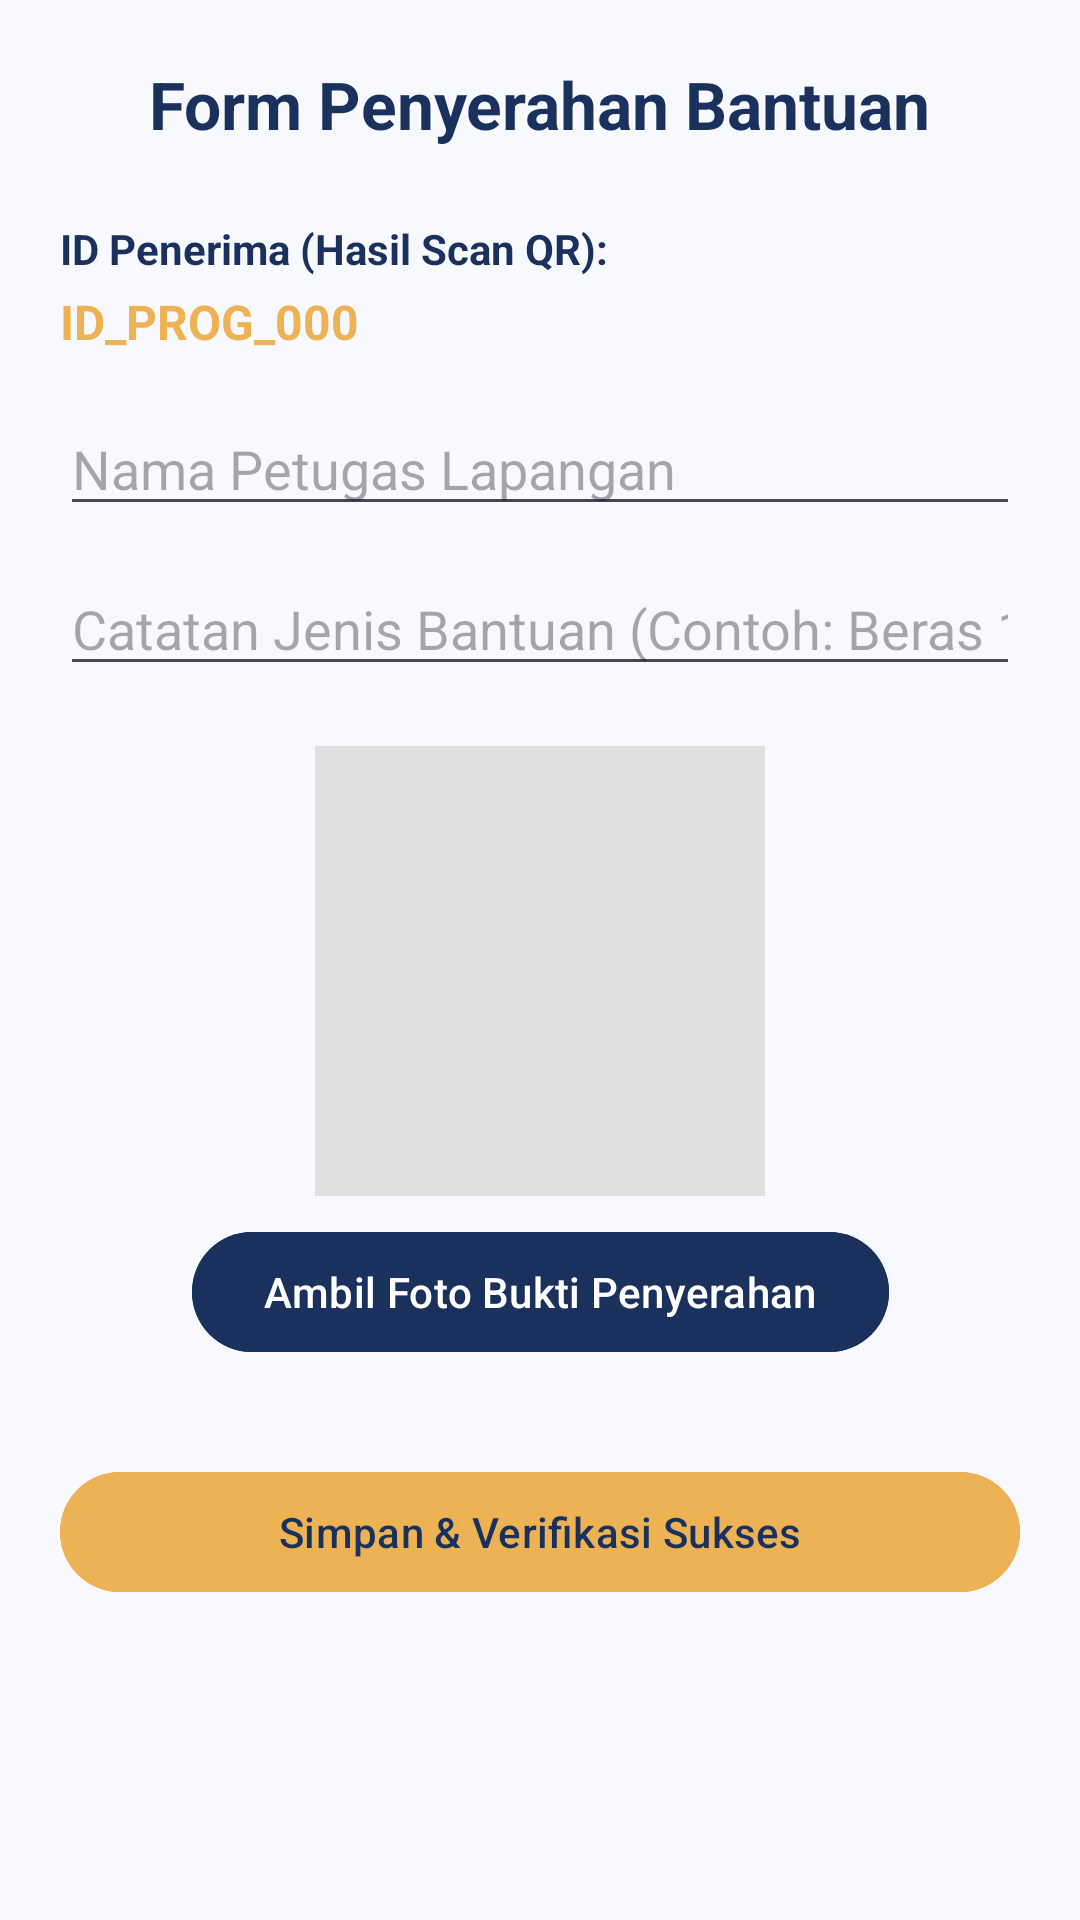

Write the Android layout XML for this screen, with the resource values it uses.
<!-- AndroidManifest.xml: application theme Theme.Aliyalilac -->
<!-- res/layout/activity_form_bantuan.xml -->
<?xml version="1.0" encoding="utf-8"?>
<androidx.constraintlayout.widget.ConstraintLayout xmlns:android="http://schemas.android.com/apk/res/android"
    xmlns:app="http://schemas.android.com/apk/res-auto"
    android:layout_width="match_parent"
    android:layout_height="match_parent"
    android:padding="20dp"
    android:background="#F8F9FF">

    <TextView
        android:id="@+id/tvFormTitle"
        android:layout_width="wrap_content"
        android:layout_height="wrap_content"
        android:text="Form Penyerahan Bantuan"
        android:textColor="#1A315E"
        android:textSize="22sp"
        android:textStyle="bold"
        app:layout_constraintTop_toTopOf="parent"
        app:layout_constraintStart_toStartOf="parent"
        app:layout_constraintEnd_toEndOf="parent" />

    <TextView
        android:id="@+id/tvLabelID"
        android:layout_width="wrap_content"
        android:layout_height="wrap_content"
        android:layout_marginTop="24dp"
        android:text="ID Penerima (Hasil Scan QR):"
        android:textStyle="bold"
        android:textColor="#1A315E"
        app:layout_constraintTop_toBottomOf="@id/tvFormTitle"
        app:layout_constraintStart_toStartOf="parent" />

    <TextView
        android:id="@+id/tvIdPenerima"
        android:layout_width="0dp"
        android:layout_height="wrap_content"
        android:layout_marginTop="4dp"
        android:text="ID_PROG_000"
        android:textColor="#EDB254"
        android:textSize="16sp"
        android:textStyle="bold"
        app:layout_constraintTop_toBottomOf="@id/tvLabelID"
        app:layout_constraintStart_toStartOf="parent"
        app:layout_constraintEnd_toEndOf="parent" />

    <EditText
        android:id="@+id/edtNamaPetugas"
        android:layout_width="0dp"
        android:layout_height="wrap_content"
        android:layout_marginTop="16dp"
        android:hint="Nama Petugas Lapangan"
        android:inputType="textPersonName"
        app:layout_constraintTop_toBottomOf="@id/tvIdPenerima"
        app:layout_constraintStart_toStartOf="parent"
        app:layout_constraintEnd_toEndOf="parent" />

    <EditText
        android:id="@+id/edtCatatanBantuan"
        android:layout_width="0dp"
        android:layout_height="wrap_content"
        android:layout_marginTop="12dp"
        android:hint="Catatan Jenis Bantuan (Contoh: Beras 10Kg)"
        android:inputType="text"
        app:layout_constraintTop_toBottomOf="@id/edtNamaPetugas"
        app:layout_constraintStart_toStartOf="parent"
        app:layout_constraintEnd_toEndOf="parent" />

    <ImageView
        android:id="@+id/ivBuktiFoto"
        android:layout_width="150dp"
        android:layout_height="150dp"
        android:layout_marginTop="20dp"
        android:background="#E0E0E0"
        android:scaleType="centerCrop"
        app:layout_constraintTop_toBottomOf="@id/edtCatatanBantuan"
        app:layout_constraintStart_toStartOf="parent"
        app:layout_constraintEnd_toEndOf="parent" />

    <com.google.android.material.button.MaterialButton
        android:id="@+id/btnAmbilFoto"
        android:layout_width="wrap_content"
        android:layout_height="wrap_content"
        android:layout_marginTop="8dp"
        android:text="Ambil Foto Bukti Penyerahan"
        android:backgroundTint="#1A315E"
        android:textColor="#FFFFFF"
        app:layout_constraintTop_toBottomOf="@id/ivBuktiFoto"
        app:layout_constraintStart_toStartOf="parent"
        app:layout_constraintEnd_toEndOf="parent" />

    <com.google.android.material.button.MaterialButton
        android:id="@+id/btnSubmitBantuan"
        android:layout_width="0dp"
        android:layout_height="wrap_content"
        android:layout_marginTop="32dp"
        android:text="Simpan &amp; Verifikasi Sukses"
        android:backgroundTint="#EDB254"
        android:textColor="#1A315E"
        app:layout_constraintTop_toBottomOf="@id/btnAmbilFoto"
        app:layout_constraintStart_toStartOf="parent"
        app:layout_constraintEnd_toEndOf="parent" />

</androidx.constraintlayout.widget.ConstraintLayout>
<!-- resources referenced by this layout -->
<resources>
  <style name="Theme.Aliyalilac" parent="Base.Theme.Aliyalilac" />
  <style name="Base.Theme.Aliyalilac" parent="Theme.Material3.DayNight.NoActionBar">
          
          
      </style>
</resources>
